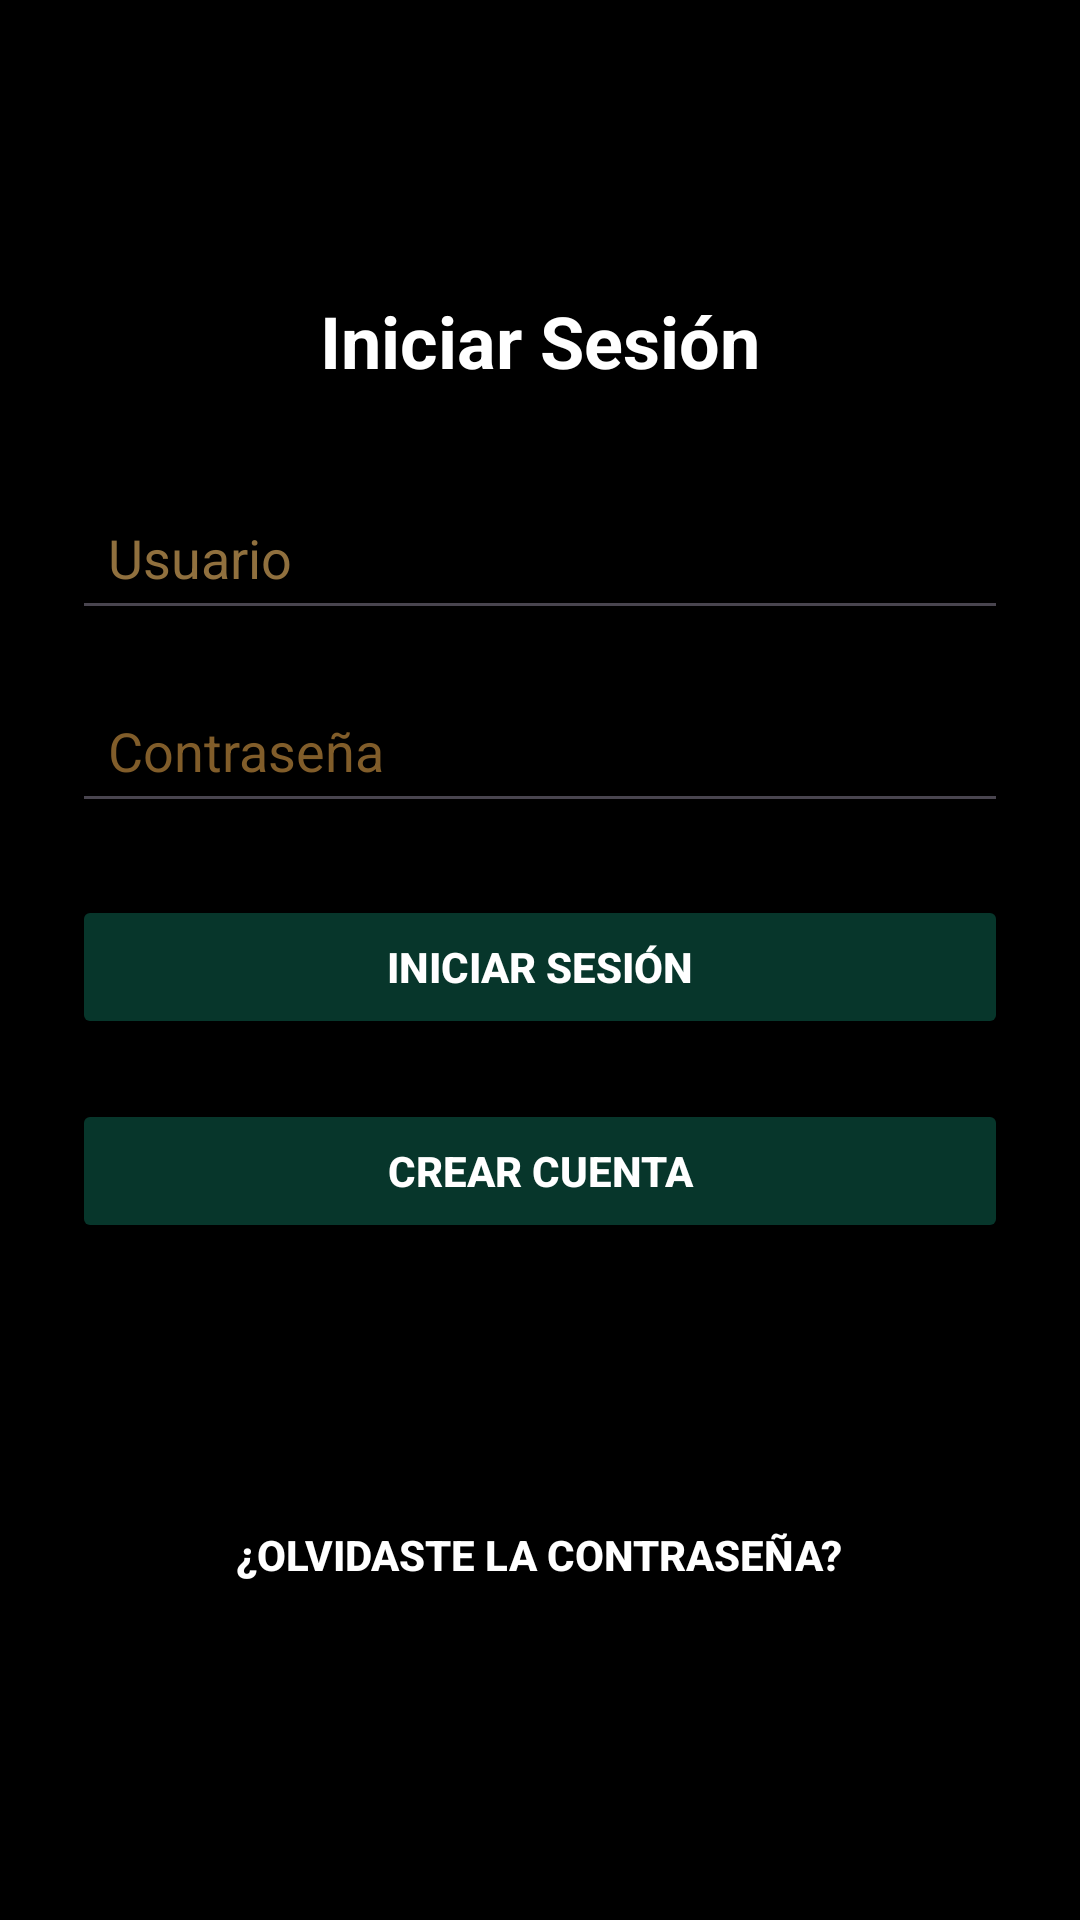

The Android layout XML behind this screen, and the referenced resources:
<!-- AndroidManifest.xml: application theme Theme.NutrePlus -->
<!-- res/layout/activity_login2.xml -->
<?xml version="1.0" encoding="utf-8"?>
<RelativeLayout
    xmlns:android="http://schemas.android.com/apk/res/android"
    android:layout_width="match_parent"
    android:layout_height="match_parent"
    android:background="@color/black">

    <ImageView
        android:id="@+id/fondo"
        android:layout_width="match_parent"
        android:layout_height="match_parent"
        android:scaleType="centerCrop"
        android:src="@drawable/logo_1080x1920"
        android:alpha="0.7" /> 

    
    <LinearLayout
        android:layout_width="match_parent"
        android:layout_height="match_parent"
        android:orientation="vertical"
        android:padding="24dp"
        android:gravity="center">

        <TextView
            android:layout_width="wrap_content"
            android:layout_height="wrap_content"
            android:text="Iniciar Sesión"
            android:textSize="24sp"
            android:textStyle="bold"
            android:textColor="#FFF"
            android:layout_marginBottom="32dp"/>

        
        <EditText
            android:id="@+id/etUsername"
            android:layout_width="match_parent"
            android:layout_height="wrap_content"
            android:layout_marginBottom="16dp"
            android:hint="Usuario"
            android:inputType="text"
            android:padding="12dp"
            android:textColorHint="#90703E" />

        
        <EditText
            android:id="@+id/etPassword"
            android:layout_width="match_parent"
            android:layout_height="wrap_content"
            android:layout_marginBottom="24dp"
            android:hint="Contraseña"
            android:inputType="textPassword"
            android:padding="12dp"
            android:textColorHint="#815D2A" />

        
        <Button
            android:id="@+id/btnLogin"
            android:layout_width="match_parent"
            android:layout_height="wrap_content"
            android:text="Iniciar sesión"
            android:backgroundTint="#07362B"
            android:textColor="#FFFFFF"
            android:padding="12dp"
            android:textStyle="bold"
            android:layout_marginBottom="20dp"/>

        <Button
            android:id="@+id/btnCrear"
            android:layout_width="match_parent"
            android:layout_height="wrap_content"
            android:text="Crear cuenta"
            android:backgroundTint="#07362B"
            android:textColor="#FFFFFF"
            android:padding="12dp"
            android:textStyle="bold"
            android:layout_marginBottom="80dp"/>

        <Button
            android:id="@+id/btnActualizar"
            android:layout_width="wrap_content"
            android:layout_height="wrap_content"
            android:padding="0dp"
            android:text="¿olvidaste La contraseña?"
            android:textColor="#FFFFFF"
            android:textStyle="bold"
            android:background="@android:color/transparent"/>

    </LinearLayout>
</RelativeLayout>
<!-- resources referenced by this layout -->
<resources>
  <style name="Theme.NutrePlus" parent="Base.Theme.NutrePlus" />
  <style name="Base.Theme.NutrePlus" parent="Theme.Material3.DayNight.NoActionBar">
          
          
      </style>
  <!-- not gathered from this repository: default colours our renderer supplied (Android Studio template values) -->
  <color name="black">#FF000000</color>
</resources>
